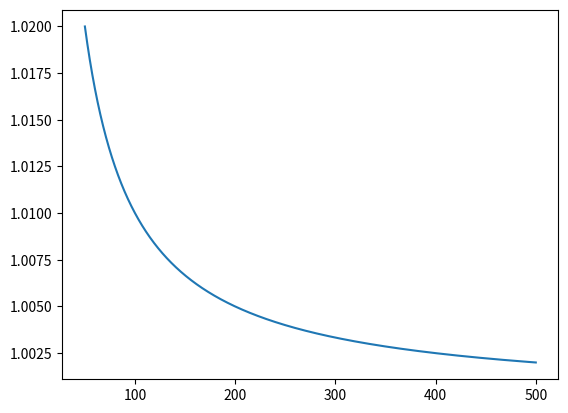

Write Python code to recreate this figure.
import matplotlib.pyplot as plt
import numpy as np

def grafik(x_limits0, x_limits1, N, a = 1, b =1):
    
    x = np.arange(x_limits0, x_limits1, N)
    y = a / x + b
    
    plt.plot(x, y, label='Hyperbola')
    plt.savefig('giper.png')
    
if __name__ == '__main__':
    grafik(50, 500, 0.01)
